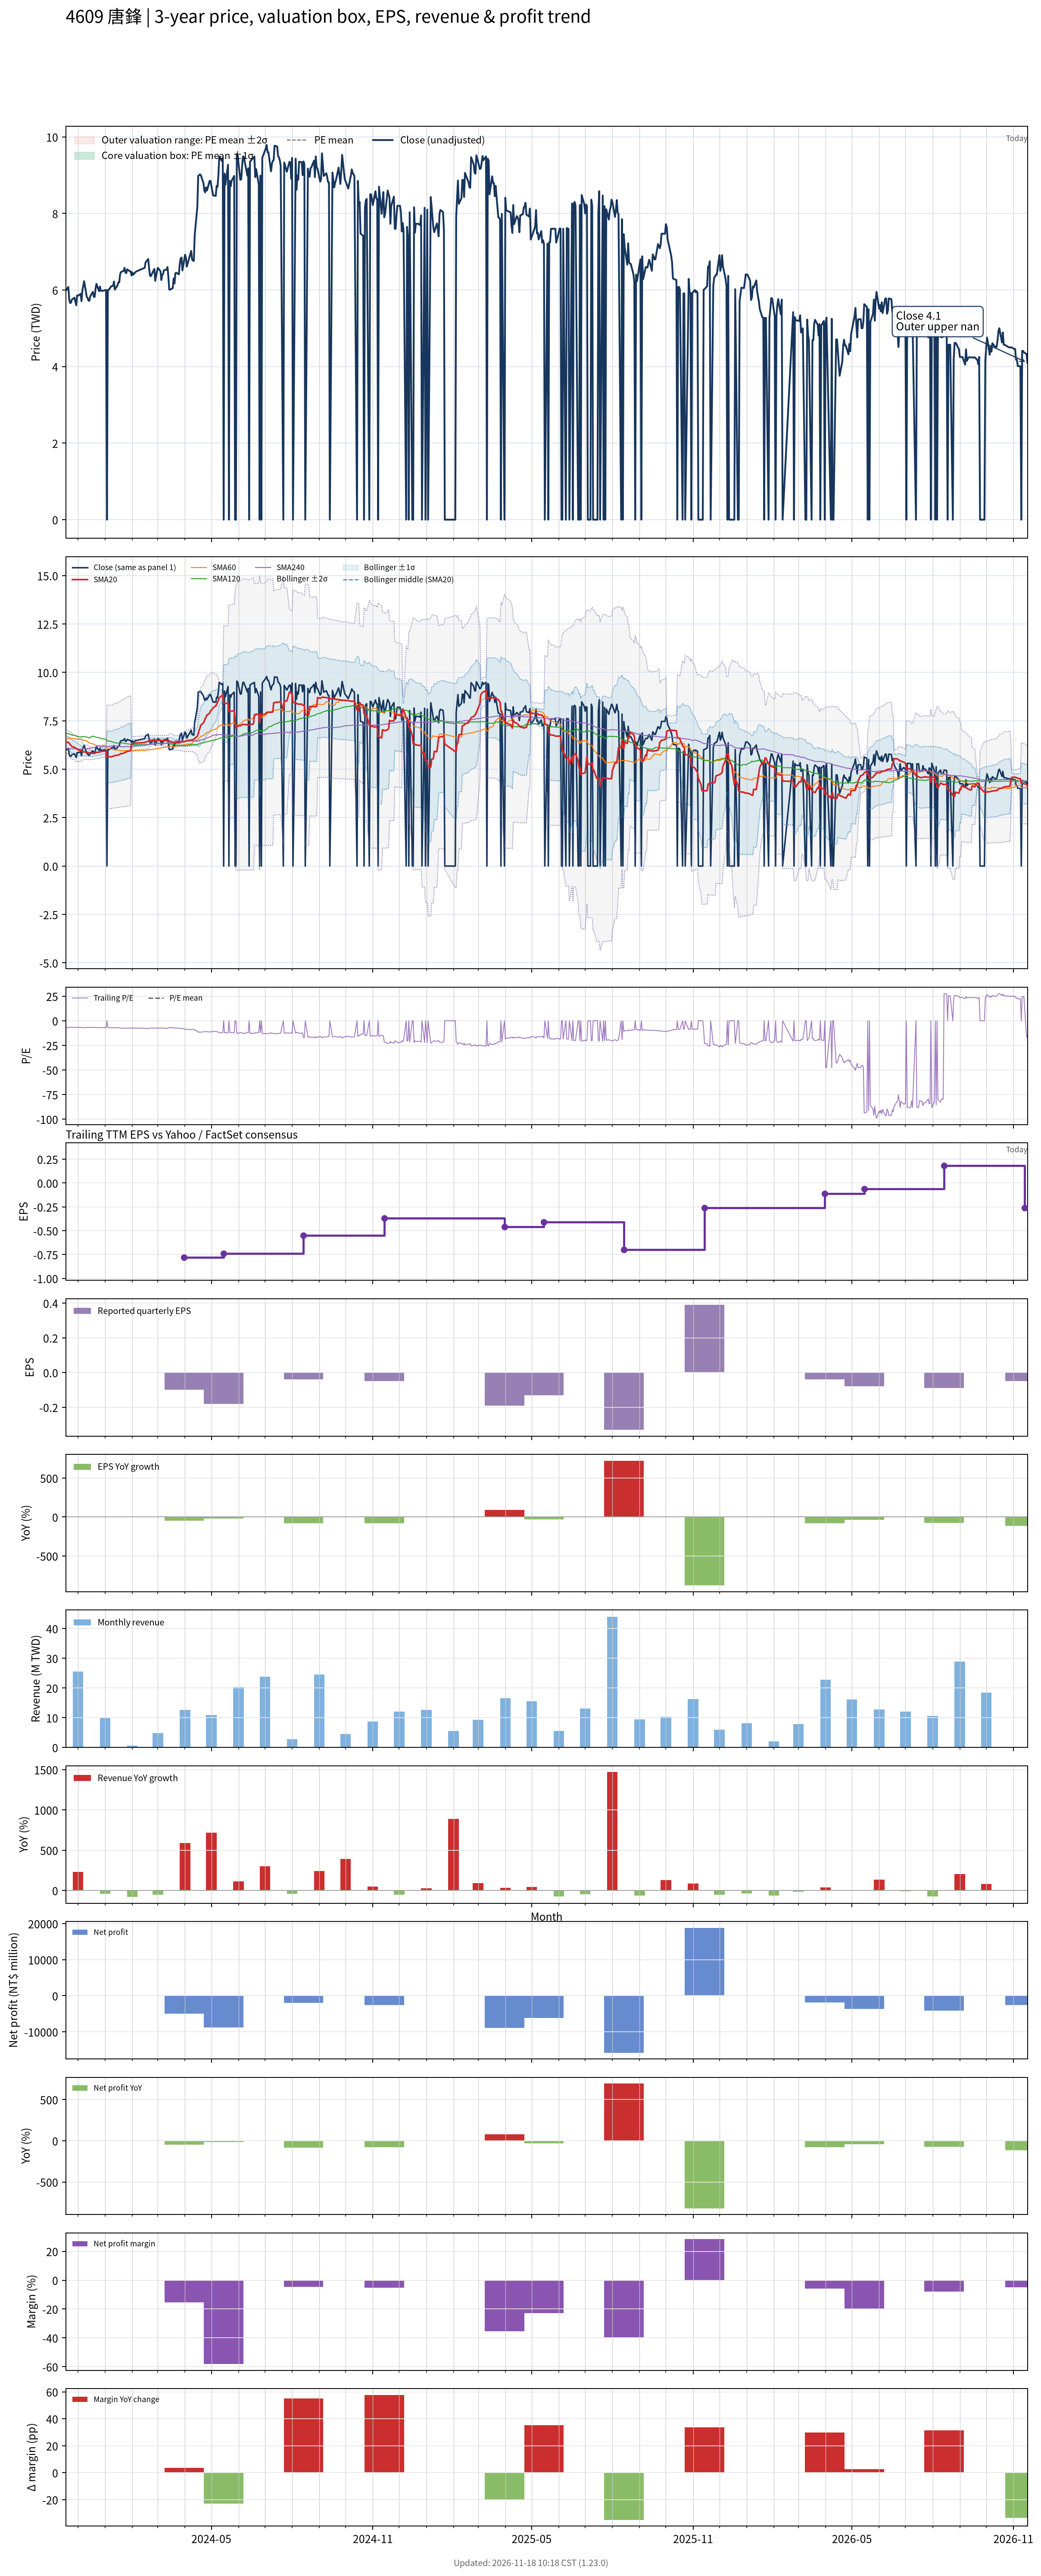

Values plotted in this chart, from the file beside it:
# chart-version: skill-stock-dynamic-val…
date, close, available_date, period_end, eps, ttm_eps, pe, pe_mean, pe_std, price_m2, price_m1, price_mean, price_p1, price_p2, forward_eps, forward_pe, forward_pe_mean, forward_pe_std, forward_price_m2, forward_price_m1, forward_price_mean, forward_price_p1, forward_price_p2, sma20
2023-11-17, 5.98, 2023-11-14, 2023-09-30, -0.23, -0.87, -6.874, , , , , , , , , , , , , , , , , 6.419
2023-11-20, 6.08, 2023-11-14, 2023-09-30, -0.23, -0.87, -6.989, , , , , , , , , , , , , , , , , 6.385
2023-11-21, 5.76, 2023-11-14, 2023-09-30, -0.23, -0.87, -6.621, , , , , , , , , , , , , , , , , 6.335
2023-11-22, 5.66, 2023-11-14, 2023-09-30, -0.23, -0.87, -6.506, , , , , , , , , , , , , , , , , 6.281
2023-11-23, 5.67, 2023-11-14, 2023-09-30, -0.23, -0.87, -6.517, , , , , , , , , , , , , , , , , 6.227
2023-11-24, 5.75, 2023-11-14, 2023-09-30, -0.23, -0.87, -6.609, , , , , , , , , , , , , , , , , 6.177
2023-11-27, 5.8, 2023-11-14, 2023-09-30, -0.23, -0.87, -6.667, , , , , , , , , , , , , , , , , 6.13
2023-11-28, 5.7, 2023-11-14, 2023-09-30, -0.23, -0.87, -6.552, , , , , , , , , , , , , , , , , 6.104
2023-11-29, 5.6, 2023-11-14, 2023-09-30, -0.23, -0.87, -6.437, , , , , , , , , , , , , , , , , 6.067
2023-11-30, 5.86, 2023-11-14, 2023-09-30, -0.23, -0.87, -6.736, , , , , , , , , , , , , , , , , 6.044
2023-12-01, 5.85, 2023-11-14, 2023-09-30, -0.23, -0.87, -6.724, , , , , , , , , , , , , , , , , 6.002
2023-12-04, 5.9, 2023-11-14, 2023-09-30, -0.23, -0.87, -6.782, , , , , , , , , , , , , , , , , 5.971
2023-12-05, 5.71, 2023-11-14, 2023-09-30, -0.23, -0.87, -6.563, , , , , , , , , , , , , , , , , 5.938
2023-12-06, 5.99, 2023-11-14, 2023-09-30, -0.23, -0.87, -6.885, , , , , , , , , , , , , , , , , 5.91
2023-12-07, 6.11, 2023-11-14, 2023-09-30, -0.23, -0.87, -7.023, , , , , , , , , , , , , , , , , 5.896
2023-12-08, 6.23, 2023-11-14, 2023-09-30, -0.23, -0.87, -7.161, , , , , , , , , , , , , , , , , 5.893
2023-12-11, 5.82, 2023-11-14, 2023-09-30, -0.23, -0.87, -6.69, , , , , , , , , , , , , , , , , 5.874
2023-12-12, 5.79, 2023-11-14, 2023-09-30, -0.23, -0.87, -6.655, , , , , , , , , , , , , , , , , 5.873
2023-12-13, 5.72, 2023-11-14, 2023-09-30, -0.23, -0.87, -6.575, , , , , , , , , , , , , , , , , 5.859
2023-12-14, 5.72, 2023-11-14, 2023-09-30, -0.23, -0.87, -6.575, , , , , , , , , , , , , , , , , 5.835
2023-12-15, 5.84, 2023-11-14, 2023-09-30, -0.23, -0.87, -6.713, , , , , , , , , , , , , , , , , 5.828
2023-12-18, 5.95, 2023-11-14, 2023-09-30, -0.23, -0.87, -6.839, , , , , , , , , , , , , , , , , 5.822
2023-12-19, 5.82, 2023-11-14, 2023-09-30, -0.23, -0.87, -6.69, , , , , , , , , , , , , , , , , 5.824
2023-12-20, 5.82, 2023-11-14, 2023-09-30, -0.23, -0.87, -6.69, , , , , , , , , , , , , , , , , 5.832
2023-12-21, 6.03, 2023-11-14, 2023-09-30, -0.23, -0.87, -6.931, , , , , , , , , , , , , , , , , 5.851
2023-12-22, 6.16, 2023-11-14, 2023-09-30, -0.23, -0.87, -7.08, , , , , , , , , , , , , , , , , 5.871
2023-12-25, 5.97, 2023-11-14, 2023-09-30, -0.23, -0.87, -6.862, , , , , , , , , , , , , , , , , 5.88
2023-12-26, 6.09, 2023-11-14, 2023-09-30, -0.23, -0.87, -7, , , , , , , , , , , , , , , , , 5.899
2023-12-27, 5.98, 2023-11-14, 2023-09-30, -0.23, -0.87, -6.874, , , , , , , , , , , , , , , , , 5.918
2023-12-28, 5.98, 2023-11-14, 2023-09-30, -0.23, -0.87, -6.874, , , , , , , , , , , , , , , , , 5.924
2023-12-29, 5.98, 2023-11-14, 2023-09-30, -0.23, -0.87, -6.874, , , , , , , , , , , , , , , , , 5.931
2024-01-02, 6, 2023-11-14, 2023-09-30, -0.23, -0.87, -6.897, , , , , , , , , , , , , , , , , 5.936
2024-01-03, 0.000000, 2023-11-14, 2023-09-30, -0.23, -0.87, -0.000000, , , , , , , , , , , , , , , , , 5.65
2024-01-04, 6, 2023-11-14, 2023-09-30, -0.23, -0.87, -6.897, , , , , , , , , , , , , , , , , 5.651
2024-01-05, 6, 2023-11-14, 2023-09-30, -0.23, -0.87, -6.897, , , , , , , , , , , , , , , , , 5.645
2024-01-08, 6.1, 2023-11-14, 2023-09-30, -0.23, -0.87, -7.011, , , , , , , , , , , , , , , , , 5.638
2024-01-09, 6.1, 2023-11-14, 2023-09-30, -0.23, -0.87, -7.011, , , , , , , , , , , , , , , , , 5.652
2024-01-10, 6.11, 2023-11-14, 2023-09-30, -0.23, -0.87, -7.023, , , , , , , , , , , , , , , , , 5.668
2024-01-11, 6.22, 2023-11-14, 2023-09-30, -0.23, -0.87, -7.149, , , , , , , , , , , , , , , , , 5.694
2024-01-12, 6.01, 2023-11-14, 2023-09-30, -0.23, -0.87, -6.908, , , , , , , , , , , , , , , , , 5.708
2024-01-15, 6.12, 2023-11-14, 2023-09-30, -0.23, -0.87, -7.034, , , , , , , , , , , , , , , , , 5.722
2024-01-16, 6.2, 2023-11-14, 2023-09-30, -0.23, -0.87, -7.126, , , , , , , , , , , , , , , , , 5.734
2024-01-17, 6.2, 2023-11-14, 2023-09-30, -0.23, -0.87, -7.126, , , , , , , , , , , , , , , , , 5.753
2024-01-18, 6.41, 2023-11-14, 2023-09-30, -0.23, -0.87, -7.368, , , , , , , , , , , , , , , , , 5.783
2024-01-19, 6.47, 2023-11-14, 2023-09-30, -0.23, -0.87, -7.437, , , , , , , , , , , , , , , , , 5.805
2024-01-22, 6.5, 2023-11-14, 2023-09-30, -0.23, -0.87, -7.471, , , , , , , , , , , , , , , , , 5.822
2024-01-23, 6.58, 2023-11-14, 2023-09-30, -0.23, -0.87, -7.563, , , , , , , , , , , , , , , , , 5.853
2024-01-24, 6.46, 2023-11-14, 2023-09-30, -0.23, -0.87, -7.425, , , , , , , , , , , , , , , , , 5.871
2024-01-25, 6.44, 2023-11-14, 2023-09-30, -0.23, -0.87, -7.402, , , , , , , , , , , , , , , , , 5.894
2024-01-26, 6.54, 2023-11-14, 2023-09-30, -0.23, -0.87, -7.517, , , , , , , , , , , , , , , , , 5.922
2024-01-29, 6.49, 2023-11-14, 2023-09-30, -0.23, -0.87, -7.46, , , , , , , , , , , , , , , , , 5.947
2024-01-30, 6.49, 2023-11-14, 2023-09-30, -0.23, -0.87, -7.46, , , , , , , , , , , , , , , , , 5.972
2024-01-31, 6.38, 2023-11-14, 2023-09-30, -0.23, -0.87, -7.333, , , , , , , , , , , , , , , , , 6.291
2024-02-01, 6.46, 2023-11-14, 2023-09-30, -0.23, -0.87, -7.425, , , , , , , , , , , , , , , , , 6.314
2024-02-02, 6.4, 2023-11-14, 2023-09-30, -0.23, -0.87, -7.356, , , , , , , , , , , , , , , , , 6.334
2024-02-05, 6.48, 2023-11-14, 2023-09-30, -0.23, -0.87, -7.448, , , , , , , , , , , , , , , , , 6.353
2024-02-15, 6.58, 2023-11-14, 2023-09-30, -0.23, -0.87, -7.563, , , , , , , , , , , , , , , , , 6.377
2024-02-16, 6.72, 2023-11-14, 2023-09-30, -0.23, -0.87, -7.724, , , , , , , , , , , , , , , , , 6.407
2024-02-19, 6.81, 2023-11-14, 2023-09-30, -0.23, -0.87, -7.828, , , , , , , , , , , , , , , , , 6.437
... 667 more rows
